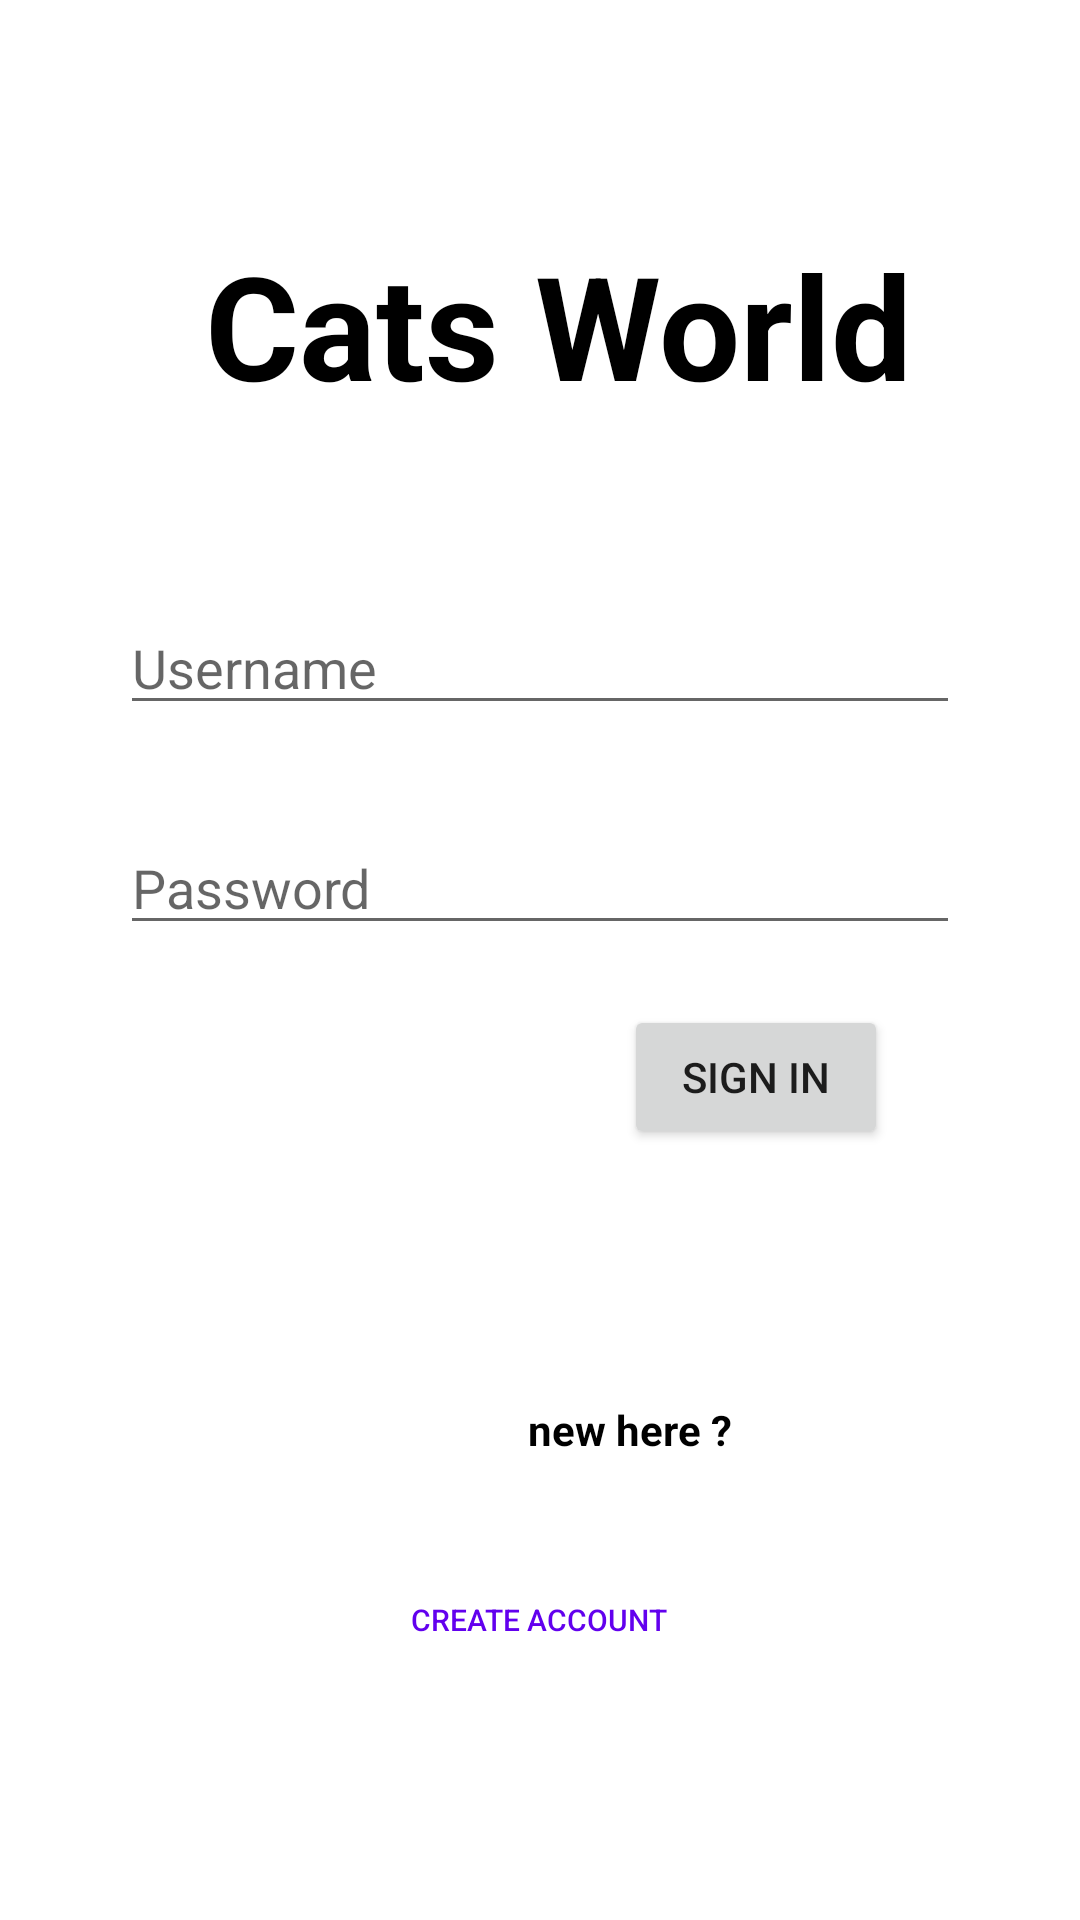

Reconstruct the res/layout file that produces this screen, plus the resources it refers to.
<!-- AndroidManifest.xml: application theme Theme.HobbyApp -->
<!-- res/layout/fragment_login.xml -->
<?xml version="1.0" encoding="utf-8"?>
<FrameLayout xmlns:android="http://schemas.android.com/apk/res/android"
    xmlns:app="http://schemas.android.com/apk/res-auto"
    xmlns:tools="http://schemas.android.com/tools"
    android:layout_width="match_parent"
    android:layout_height="match_parent"
    tools:context=".view.LoginFragment">

    <androidx.constraintlayout.widget.ConstraintLayout
        android:layout_width="match_parent"
        android:layout_height="match_parent"
        tools:layout_editor_absoluteX="50dp"
        tools:layout_editor_absoluteY="-3dp">

        <EditText
            android:id="@+id/txtUsername"
            android:layout_width="280dp"
            android:layout_height="wrap_content"
            android:layout_marginTop="60dp"
            android:ems="10"
            android:hint="Username"
            android:inputType="text"
            app:layout_constraintEnd_toEndOf="parent"
            app:layout_constraintHorizontal_bias="0.502"
            app:layout_constraintStart_toStartOf="parent"
            app:layout_constraintTop_toBottomOf="@+id/textView3" />

        <EditText
            android:id="@+id/txtPassword"
            android:layout_width="280dp"
            android:layout_height="wrap_content"
            android:layout_marginTop="32dp"
            android:ems="10"
            android:hint="Password"
            android:inputType="textPassword"
            app:layout_constraintEnd_toEndOf="parent"
            app:layout_constraintStart_toStartOf="parent"
            app:layout_constraintTop_toBottomOf="@+id/txtUsername" />

        <Button
            android:id="@+id/btnRegis"
            android:layout_width="wrap_content"
            android:layout_height="wrap_content"
            android:layout_marginTop="10dp"
            android:layout_marginBottom="56dp"
            android:background="@android:color/transparent"
            android:text="CREATE ACCOUNT"
            android:textColor="@color/purple_500"
            android:textSize="10dp"
            app:layout_constraintBottom_toBottomOf="parent"
            app:layout_constraintEnd_toEndOf="parent"
            app:layout_constraintHorizontal_bias="0.498"
            app:layout_constraintStart_toStartOf="parent"
            app:layout_constraintTop_toBottomOf="@+id/textView2" />

        <TextView
            android:id="@+id/textView2"
            android:layout_width="wrap_content"
            android:layout_height="wrap_content"
            android:layout_marginStart="176dp"
            android:layout_marginTop="84dp"
            android:text="new here ?"
            android:textColor="@color/black"
            android:textStyle="bold"
            app:layout_constraintStart_toStartOf="parent"
            app:layout_constraintTop_toBottomOf="@+id/btnSignin" />

        <TextView
            android:id="@+id/textView3"
            android:layout_width="wrap_content"
            android:layout_height="wrap_content"
            android:layout_marginTop="76dp"
            android:text="Cats World"
            android:textColor="@color/black"
            android:textSize="48sp"
            android:textStyle="bold"
            app:layout_constraintEnd_toEndOf="parent"
            app:layout_constraintHorizontal_bias="0.55"
            app:layout_constraintStart_toStartOf="parent"
            app:layout_constraintTop_toTopOf="parent" />

        <Button
            android:id="@+id/btnSignin"
            android:layout_width="wrap_content"
            android:layout_height="wrap_content"
            android:layout_marginTop="20dp"
            android:layout_marginEnd="64dp"
            android:text="SIGN IN"
            app:layout_constraintEnd_toEndOf="parent"
            app:layout_constraintTop_toBottomOf="@+id/txtPassword" />

    </androidx.constraintlayout.widget.ConstraintLayout>
</FrameLayout>
<!-- resources referenced by this layout -->
<resources>
  <style name="Theme.HobbyApp" parent="Theme.MaterialComponents.DayNight.DarkActionBar">
          
          <item name="colorPrimary">@color/purple_500</item>
          <item name="colorPrimaryVariant">@color/purple_700</item>
          <item name="colorOnPrimary">@color/white</item>
          
          <item name="colorSecondary">@color/teal_200</item>
          <item name="colorSecondaryVariant">@color/teal_700</item>
          <item name="colorOnSecondary">@color/black</item>
          
          <item name="android:statusBarColor">?attr/colorPrimaryVariant</item>
          
      </style>
  <!-- not gathered from this repository: default colours our renderer supplied (Android Studio template values) -->
  <color name="purple_500">#FF6200EE</color>
  <color name="purple_700">#FF3700B3</color>
  <color name="teal_200">#FF03DAC5</color>
  <color name="teal_700">#FF018786</color>
  <color name="black">#FF000000</color>
  <color name="white">#FFFFFFFF</color>
</resources>
